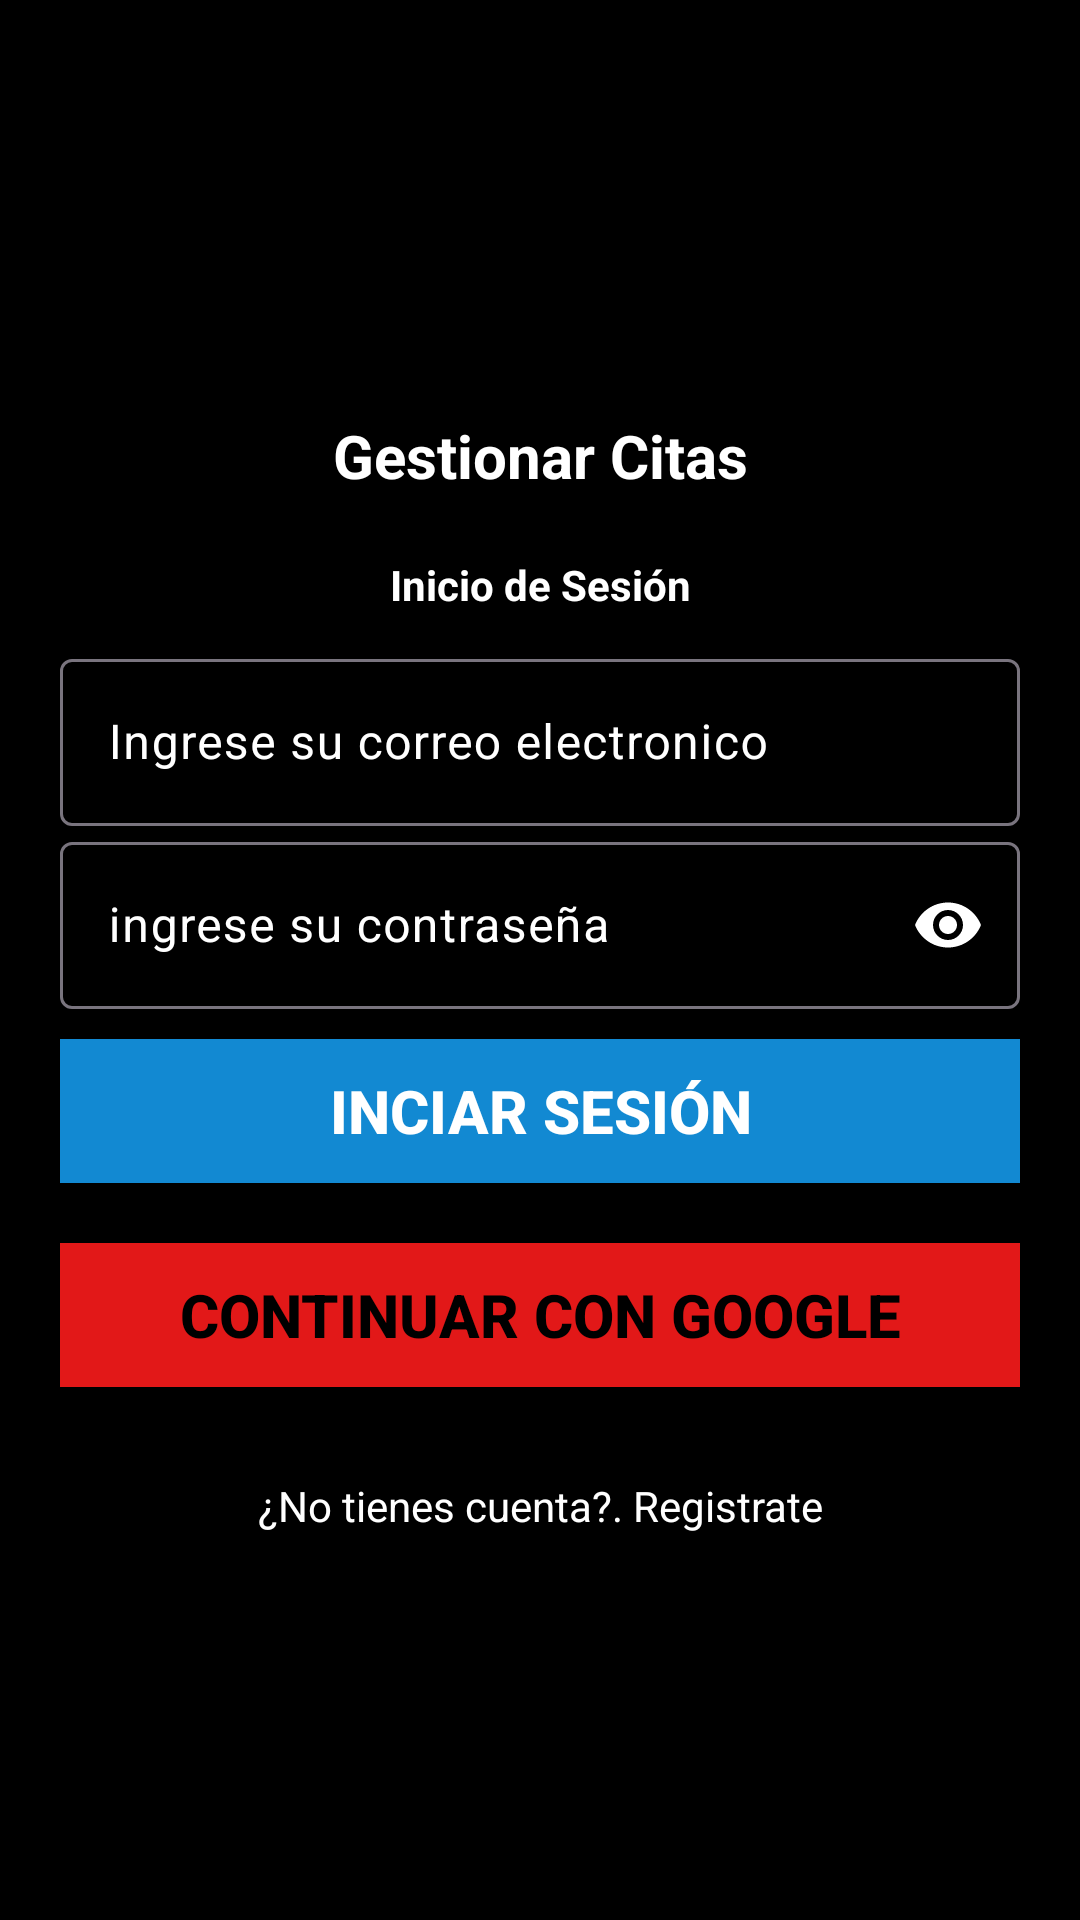

Write the Android layout XML for this screen, with the resource values it uses.
<!-- AndroidManifest.xml: application theme Theme.AdministrarCitas -->
<!-- res/layout/fragment_inicio.xml -->
<?xml version="1.0" encoding="utf-8"?>
<LinearLayout xmlns:android="http://schemas.android.com/apk/res/android"
    xmlns:tools="http://schemas.android.com/tools"
    android:layout_width="match_parent"
    android:layout_height="match_parent"
    xmlns:app="http://schemas.android.com/apk/res-auto"
    android:gravity="center"
    android:background="@color/black"
    android:orientation="vertical"
    tools:context=".fragment.InicioFragment">

    <LinearLayout
        android:layout_marginHorizontal="20dp"
        android:layout_width="match_parent"
        android:layout_height="wrap_content"
        android:orientation="vertical">

        <TextView
            android:layout_width="match_parent"
            android:layout_height="wrap_content"
            android:padding="10dp"
            android:text="Gestionar Citas"
            android:textColor="@color/white"
            android:textAlignment="center"
            android:textSize="20sp"
            android:textStyle="bold" />
        <TextView

            android:layout_width="match_parent"
            android:layout_height="wrap_content"
            android:textAlignment="center"
            android:padding="10dp"
            android:textColor="@color/white"
            android:text="Inicio de Sesión"
            android:textStyle="bold" />




        <com.google.android.material.textfield.TextInputLayout
            android:layout_width="match_parent"
            android:textColorHint="@color/white"
            android:layout_height="wrap_content">
            <com.google.android.material.textfield.TextInputEditText
                android:id="@+id/nombreUsuarioCuenta"
                android:hint="Ingrese su correo electronico"
                android:textColorHint="@color/white"
                android:maxLines="1"
                android:singleLine="true"
                android:textColor="@color/white"
                android:layout_width="match_parent"
                android:layout_height="wrap_content"/>
        </com.google.android.material.textfield.TextInputLayout>
        <com.google.android.material.textfield.TextInputLayout
            android:layout_width="match_parent"
            android:textColorHint="@color/white"
            android:enabled="true"
            app:passwordToggleEnabled="true"
            app:passwordToggleTint="@color/white"
            android:layout_height="wrap_content">
            <com.google.android.material.textfield.TextInputEditText
                android:id="@+id/password"
                android:hint="ingrese su contraseña"
                android:textColorHint="@color/white"
                android:inputType="textPassword"
                android:maxLines="1"
                android:singleLine="true"
                android:textColor="@color/white"
                android:layout_width="match_parent"
                android:layout_height="wrap_content"/>
        </com.google.android.material.textfield.TextInputLayout>

        <androidx.appcompat.widget.AppCompatButton
            android:id="@+id/btnIniciarSesion"
            android:text="Inciar sesión"
            android:background="#1289D2"
            android:textColor="@color/white"
            android:textStyle="bold"
            android:textSize="20sp"
            android:layout_marginVertical="10dp"
            android:layout_width="match_parent"
            android:layout_height="wrap_content"/>

        <androidx.appcompat.widget.AppCompatButton
            android:id="@+id/btnGoogle"
            android:text="Continuar con google"
            android:background="#E21818"
            android:textColor="@color/black"
            android:textStyle="bold"

            android:textSize="20sp"
            android:layout_marginVertical="10dp"
            android:layout_width="match_parent"
            android:layout_height="wrap_content"/>
        <TextView
            android:id="@+id/tvNoCuenta"
            android:text="¿No tienes cuenta?. Registrate"
            android:textColor="@color/white"
            android:textAlignment="center"
            android:layout_marginTop="20dp"
            android:layout_width="match_parent"
            android:layout_height="wrap_content"/>

    </LinearLayout>


</LinearLayout>
<!-- resources referenced by this layout -->
<resources>
  <style name="Theme.AdministrarCitas" parent="Base.Theme.AdministrarCitas" />
  <style name="Base.Theme.AdministrarCitas" parent="Theme.Material3.DayNight.NoActionBar">
          
          
      </style>
  <!-- not gathered from this repository: default colours our renderer supplied (Android Studio template values) -->
  <color name="black">#FF000000</color>
  <color name="white">#FFFFFFFF</color>
</resources>
